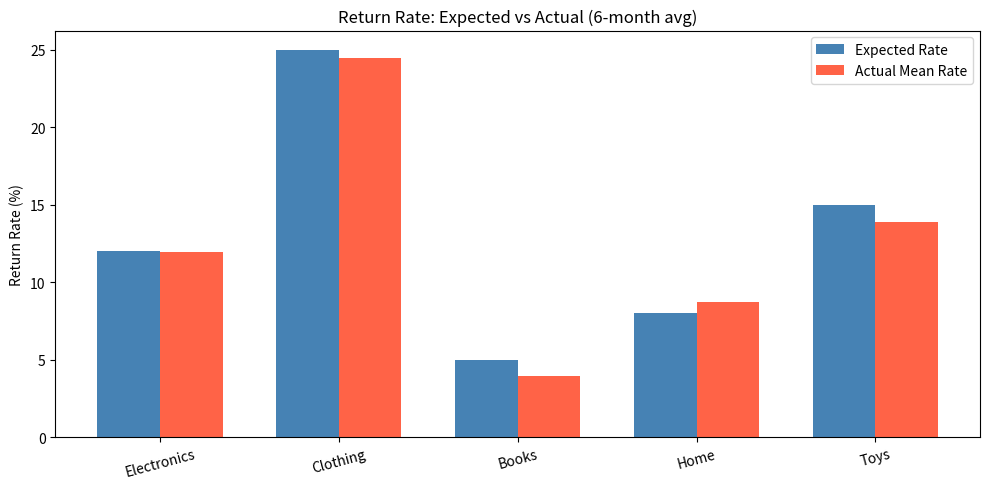

Here is the Python script that generated this plot:
import numpy as np
import matplotlib.pyplot as plt

np.random.seed(200)
categories   = ["Electronics","Clothing","Books","Home","Toys"]
return_rates = np.array([0.12, 0.25, 0.05, 0.08, 0.15])
orders       = np.random.randint(200, 1000, (5, 6))

# Generate binomial returns for each cell
returns = np.zeros((5, 6), dtype=int)
for i in range(5):
    for j in range(6):
        returns[i, j] = np.random.binomial(orders[i, j], return_rates[i])

# ── 1. Actual return rates (5,6) ──────────────────────────────────────────────
actual_rates = returns / orders              # element-wise

# ── 2. Flag cells > 2x expected rate ─────────────────────────────────────────
# expected_rates (5,) → reshape (5,1) to broadcast over (5,6)
expected     = return_rates[:, np.newaxis]
double_rate  = actual_rates > (2 * expected)
print(f"Cells exceeding 2x expected rate: {double_rate.sum()}")
for cat_i, mon_j in zip(*np.where(double_rate)):
    print(f"  {categories[cat_i]} Month {mon_j+1}: "
          f"actual={actual_rates[cat_i,mon_j]:.2%} vs expected={return_rates[cat_i]:.2%}")

# ── 3. Return processing cost ─────────────────────────────────────────────────
return_cost = returns * 15               # £15 per return
total_cost_per_cat = return_cost.sum(axis=1)
print("\nReturn processing cost per category:")
for name, cost in zip(categories, total_cost_per_cat):
    print(f"  {name:13s}: £{cost:,.0f}")

# ── 4. Audit flags (> 20% return rate) ───────────────────────────────────────
audit_flags = actual_rates > 0.20
if audit_flags.any():
    print("\n⚠ Audit flags (>20% return rate):")
    for ci, mj in zip(*np.where(audit_flags)):
        print(f"  {categories[ci]} Month {mj+1}: {actual_rates[ci,mj]:.1%}")

# ── 5. Grouped bar chart ──────────────────────════════════════════════════════
mean_actual   = actual_rates.mean(axis=1)    # mean across 6 months per category
x             = np.arange(len(categories))
width         = 0.35

fig, ax = plt.subplots(figsize=(10, 5))
ax.bar(x - width/2, return_rates * 100, width, label="Expected Rate", color="steelblue")
ax.bar(x + width/2, mean_actual * 100,  width, label="Actual Mean Rate", color="tomato")
ax.set_xticks(x)
ax.set_xticklabels(categories, rotation=15)
ax.set_ylabel("Return Rate (%)")
ax.set_title("Return Rate: Expected vs Actual (6-month avg)")
ax.legend()
plt.tight_layout()
plt.savefig("hard_17_returns_chart.png", dpi=100)
plt.show()
